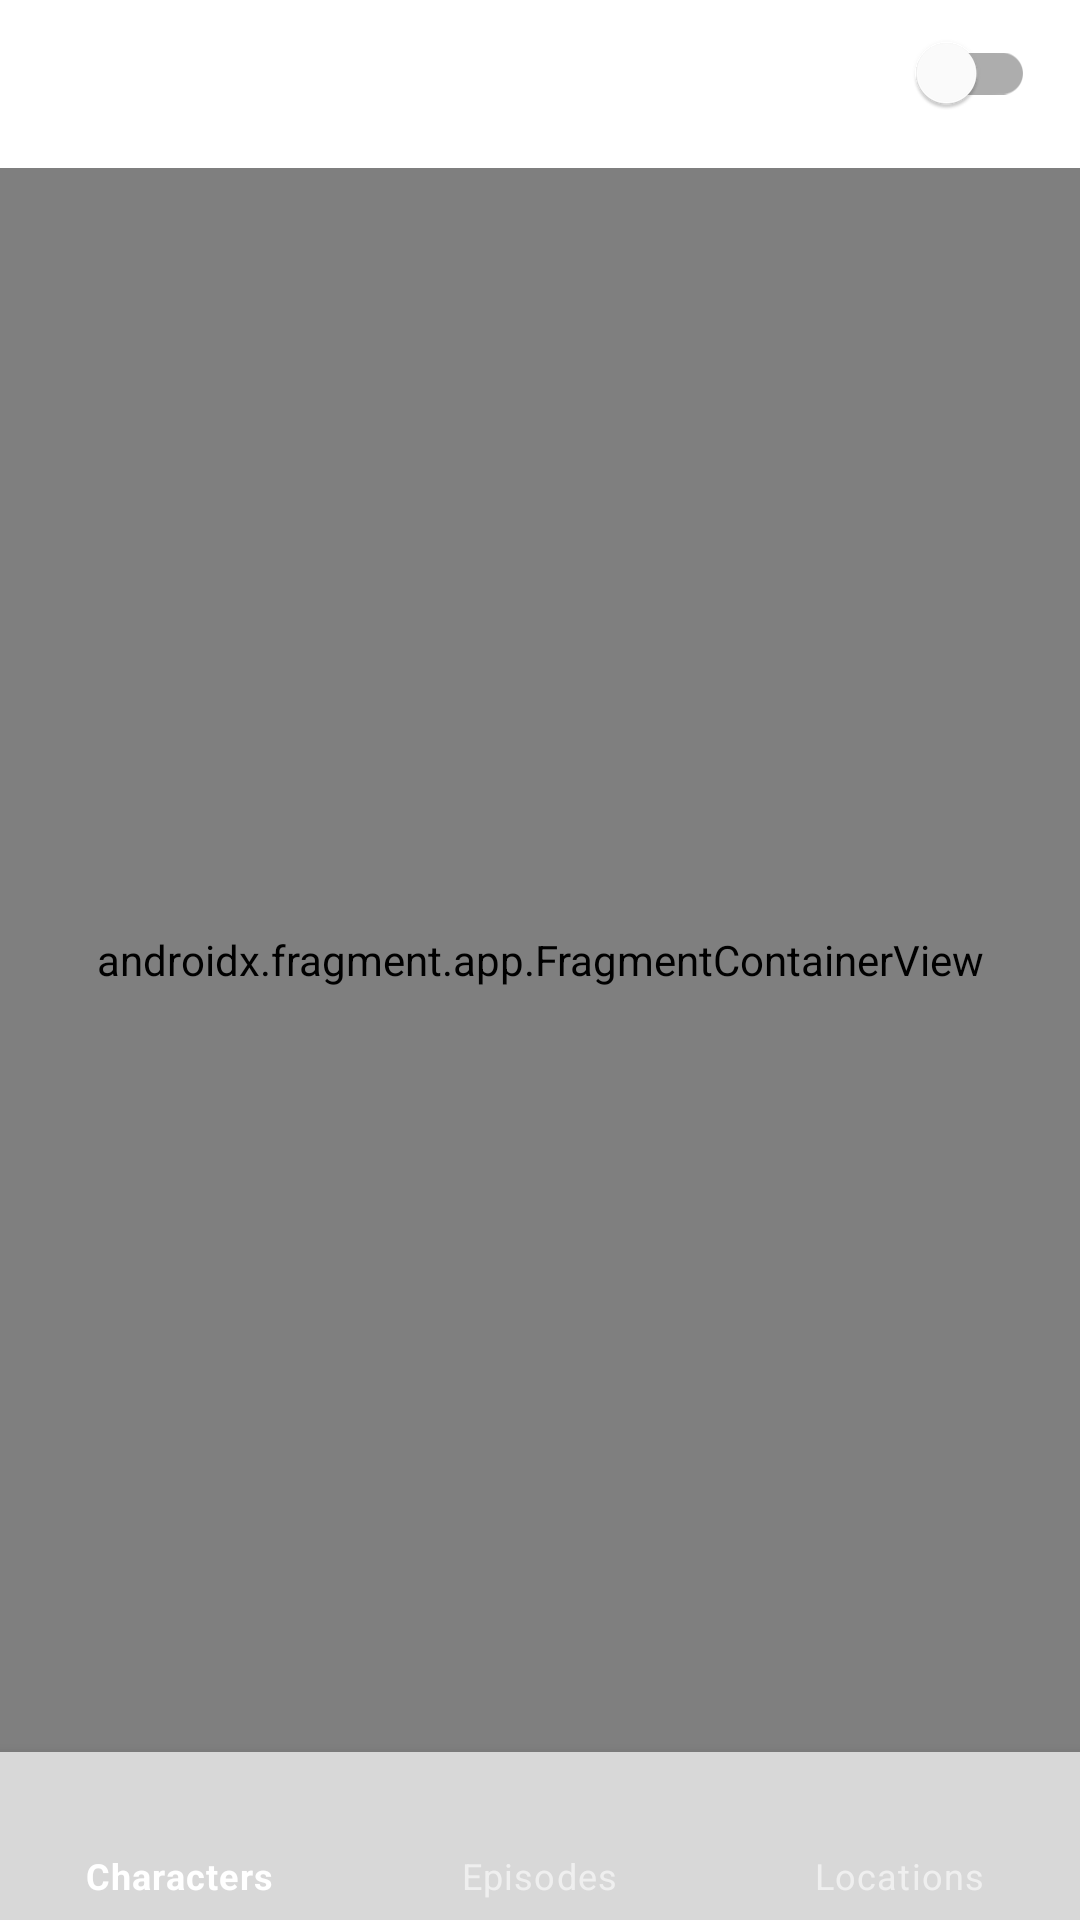

Layout XML and referenced resources for this Android screen:
<!-- AndroidManifest.xml: application theme Theme.RickAndMortyCorrect -->
<!-- res/layout/activity_main.xml -->
<?xml version="1.0" encoding="utf-8"?>
<androidx.constraintlayout.widget.ConstraintLayout xmlns:android="http://schemas.android.com/apk/res/android"
    xmlns:app="http://schemas.android.com/apk/res-auto"
    xmlns:tools="http://schemas.android.com/tools"
    android:layout_width="match_parent"
    android:layout_height="match_parent"
    android:background="@color/RickAndMortyTheBackground"
    tools:context=".ui.activities.MainActivity">

    <androidx.appcompat.widget.Toolbar
        android:id="@+id/toolbar_main"
        app:layout_constraintTop_toTopOf="parent"
        app:titleTextColor="@color/RickAndMortyText"
        android:background="@color/ToolbarBackground"
        app:layout_constraintStart_toStartOf="parent"
        app:layout_constraintEnd_toEndOf="parent"
        android:layout_width="match_parent"
        android:layout_height="wrap_content"/>

            <com.google.android.material.switchmaterial.SwitchMaterial
                android:id="@+id/switch_material"
                app:layout_constraintEnd_toEndOf="parent"
                app:layout_constraintTop_toTopOf="parent"
                android:checked="false"
                android:padding="15sp"
                android:layout_width="wrap_content"
                android:layout_height="wrap_content"/>





    <androidx.fragment.app.FragmentContainerView
        android:id="@+id/nav_host_fragment"
        android:name="androidx.navigation.fragment.NavHostFragment"
        android:layout_width="0dp"
        android:layout_height="0dp"
        app:layout_constraintLeft_toLeftOf="parent"
        app:layout_constraintRight_toRightOf="parent"
        app:layout_constraintBottom_toTopOf="@id/bottom_navigation"
        app:layout_constraintTop_toBottomOf="@id/toolbar_main"
        app:defaultNavHost="true"
        app:navGraph="@navigation/nav_graph" />


    <com.google.android.material.bottomnavigation.BottomNavigationView
        app:layout_constraintBottom_toBottomOf="parent"
        style="@style/Widget.MaterialComponents.BottomNavigationView.Colored"
        android:id="@+id/bottom_navigation"
        android:layout_width="match_parent"
        android:background="@color/BottomNavigation"
        app:menu="@menu/bottom_navigation_menu"
        android:layout_height="wrap_content"/>

</androidx.constraintlayout.widget.ConstraintLayout>
<!-- resources referenced by this layout -->
<resources>
  <color name="BottomNavigation">#D8D8D8</color>
  <color name="RickAndMortyText">#FF000000</color>
  <color name="RickAndMortyTheBackground">#FFFFFFFF</color>
  <color name="ToolbarBackground">#FFFFFFFF</color>
  <style name="Theme.RickAndMortyCorrect" parent="Theme.MaterialComponents.DayNight.NoActionBar">
          
          <item name="colorPrimary">@color/purple_500</item>
          <item name="colorPrimaryVariant">@color/purple_700</item>
          <item name="colorOnPrimary">@color/white</item>
          
          <item name="colorSecondary">@color/teal_200</item>
          <item name="colorSecondaryVariant">@color/teal_700</item>
          <item name="colorOnSecondary">@color/black</item>
          
          <item name="android:statusBarColor" tools:targetApi="l">@color/white</item>
          
          <item name="android:windowLightStatusBar" tools:targetApi="m">true</item>
          <item name="android:windowBackground">@color/black</item>
  
          <item name="android:forceDarkAllowed" tools:targetApi="q">false</item>
      </style>
  <color name="purple_500">#FF6200EE</color>
  <color name="purple_700">#FF3700B3</color>
  <color name="white">#FFFFFFFF</color>
  <color name="teal_200">#FF03DAC5</color>
  <color name="teal_700">#FF018786</color>
  <color name="black">#000000</color>
</resources>
